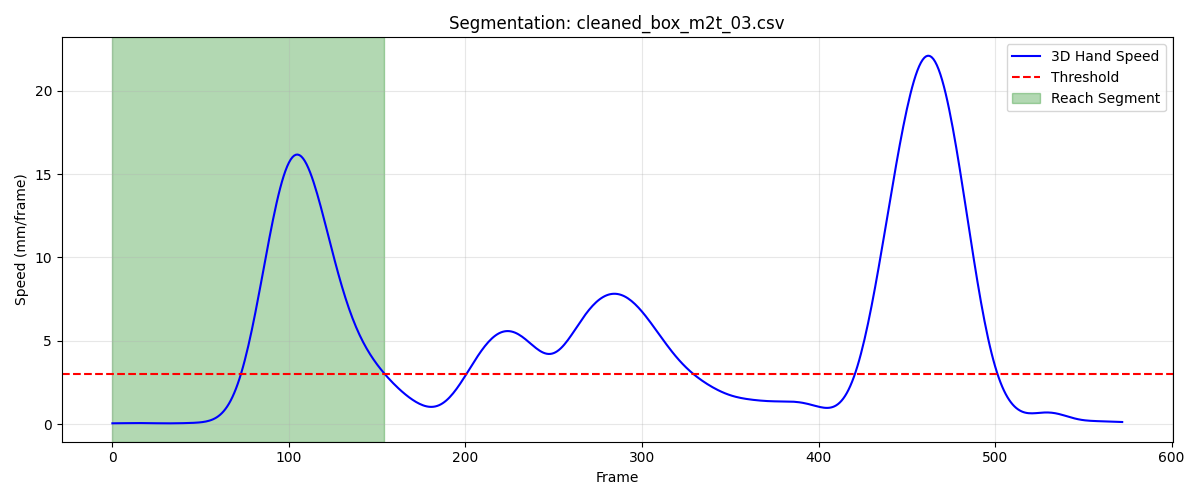

Data behind this chart, as committed beside it:
frame, sub_frame, shoulderr_x, shoulderr_y, shoulderr_z, humr1_x, humr1_y, humr1_z, humr2_x, humr2_y, humr2_z, humr3_x, humr3_y, humr3_z, humr4_x, humr4_y, humr4_z, humr5_x, humr5_y, humr5_z, humr6_x, humr6_y, humr6_z, humr7_x
1, 0, 194.1, -600.4, 739.5, 250.5, -579.2, 587.4, 255.7, -580.1, 514.8, 250.2, -631.5, 588.8, 209.8, -534.2, 564.1, 252.7, -641.5, 530.5, 218.1, -549.4, 510, 202.9
2, 0, 194.1, -600.4, 739.5, 250.5, -579.3, 587.4, 255.7, -580.3, 514.8, 250.2, -631.6, 588.8, 209.8, -534.3, 564.1, 252.7, -641.6, 530.5, 218.1, -549.5, 510, 202.9
3, 0, 194.1, -600.5, 739.5, 250.6, -579.4, 587.4, 255.8, -580.4, 514.8, 250.2, -631.7, 588.8, 209.9, -534.4, 564.1, 252.8, -641.7, 530.5, 218.1, -549.6, 510, 202.9
4, 0, 194.1, -600.5, 739.5, 250.6, -579.5, 587.4, 255.8, -580.5, 514.8, 250.2, -631.8, 588.8, 209.9, -534.4, 564.1, 252.8, -641.8, 530.5, 218.2, -549.6, 510, 203
5, 0, 194.1, -600.6, 739.5, 250.6, -579.6, 587.5, 255.9, -580.6, 514.9, 250.2, -631.9, 588.9, 210, -534.5, 564.1, 252.8, -641.9, 530.5, 218.2, -549.7, 510, 203
6, 0, 194.1, -600.6, 739.6, 250.6, -579.7, 587.5, 255.9, -580.7, 514.9, 250.2, -632, 588.9, 210, -534.6, 564.2, 252.8, -642, 530.6, 218.3, -549.8, 510.1, 203.1
7, 0, 194, -600.7, 739.6, 250.7, -579.7, 587.6, 256, -580.7, 515, 250.2, -632.1, 588.9, 210.1, -534.7, 564.2, 252.9, -642, 530.6, 218.3, -549.8, 510.1, 203.2
8, 0, 194, -600.8, 739.6, 250.7, -579.8, 587.6, 256, -580.8, 515, 250.2, -632.2, 589, 210.1, -534.7, 564.3, 252.9, -642.1, 530.7, 218.4, -549.9, 510.1, 203.3
9, 0, 194, -600.9, 739.7, 250.7, -579.9, 587.7, 256.1, -580.9, 515.1, 250.2, -632.2, 589, 210.1, -534.8, 564.3, 253, -642.2, 530.7, 218.4, -550, 510.2, 203.4
10, 0, 194.0, -600.9, 739.7, 250.7, -579.9, 587.7, 256.1, -580.9, 515.1, 250.3, -632.3, 589.1, 210.2, -534.9, 564.3, 253, -642.2, 530.8, 218.5, -550, 510.2, 203.5
11, 0, 194, -601, 739.7, 250.8, -580, 587.7, 256.2, -581, 515.2, 250.3, -632.3, 589.1, 210.2, -534.9, 564.4, 253.1, -642.2, 530.8, 218.5, -550.1, 510.2, 203.6
12, 0, 194, -601.1, 739.7, 250.8, -580, 587.8, 256.2, -581, 515.2, 250.3, -632.4, 589.1, 210.2, -535, 564.4, 253.1, -642.3, 530.8, 218.6, -550.1, 510.3, 203.7
13, 0, 194, -601.1, 739.7, 250.8, -580.1, 587.8, 256.2, -581, 515.2, 250.3, -632.4, 589.2, 210.2, -535, 564.4, 253.2, -642.3, 530.8, 218.6, -550.2, 510.3, 203.8
14, 0, 194, -601.2, 739.8, 250.8, -580.1, 587.8, 256.3, -581.1, 515.3, 250.3, -632.5, 589.2, 210.2, -535.1, 564.4, 253.2, -642.4, 530.8, 218.6, -550.2, 510.3, 203.8
15, 0, 194, -601.3, 739.8, 250.8, -580.1, 587.8, 256.3, -581.1, 515.3, 250.3, -632.5, 589.2, 210.2, -535.1, 564.4, 253.2, -642.4, 530.8, 218.6, -550.2, 510.3, 203.9
16, 0, 194, -601.3, 739.8, 250.8, -580.2, 587.9, 256.3, -581.1, 515.3, 250.3, -632.5, 589.2, 210.2, -535.2, 564.5, 253.3, -642.4, 530.9, 218.7, -550.3, 510.3, 203.9
17, 0, 193.9, -601.4, 739.8, 250.8, -580.2, 587.9, 256.3, -581.2, 515.3, 250.3, -632.6, 589.2, 210.2, -535.2, 564.5, 253.3, -642.5, 530.9, 218.7, -550.3, 510.4, 203.9
18, 0, 193.9, -601.5, 739.9, 250.8, -580.3, 587.9, 256.3, -581.2, 515.4, 250.3, -632.6, 589.2, 210.2, -535.2, 564.5, 253.3, -642.5, 530.9, 218.7, -550.3, 510.4, 203.9
19, 0, 193.9, -601.6, 739.9, 250.8, -580.3, 588, 256.3, -581.2, 515.4, 250.3, -632.7, 589.3, 210.2, -535.3, 564.6, 253.3, -642.6, 530.9, 218.7, -550.4, 510.4, 203.9
20, 0, 193.9, -601.6, 740, 250.8, -580.4, 588, 256.3, -581.3, 515.5, 250.3, -632.7, 589.3, 210.2, -535.4, 564.6, 253.3, -642.6, 531, 218.7, -550.4, 510.5, 203.9
21, 0, 193.9, -601.7, 740, 250.8, -580.5, 588.1, 256.3, -581.4, 515.5, 250.3, -632.8, 589.4, 210.2, -535.4, 564.7, 253.3, -642.7, 531, 218.7, -550.5, 510.5, 203.8
22, 0, 193.9, -601.8, 740.1, 250.8, -580.6, 588.1, 256.3, -581.5, 515.6, 250.3, -632.9, 589.4, 210.2, -535.5, 564.7, 253.3, -642.8, 531.1, 218.7, -550.6, 510.6, 203.8
23, 0, 193.8, -601.9, 740.1, 250.8, -580.7, 588.2, 256.3, -581.6, 515.6, 250.3, -633, 589.5, 210.3, -535.6, 564.8, 253.3, -642.9, 531.1, 218.7, -550.7, 510.6, 203.7
24, 0, 193.8, -601.9, 740.2, 250.8, -580.8, 588.2, 256.3, -581.7, 515.7, 250.3, -633.2, 589.5, 210.3, -535.7, 564.8, 253.2, -643, 531.2, 218.8, -550.8, 510.7, 203.6
25, 0, 193.8, -602, 740.2, 250.7, -581, 588.2, 256.3, -581.9, 515.7, 250.2, -633.3, 589.6, 210.3, -535.8, 564.8, 253.2, -643.2, 531.2, 218.8, -550.9, 510.7, 203.5
26, 0, 193.7, -602.1, 740.2, 250.7, -581.1, 588.3, 256.3, -582, 515.8, 250.2, -633.5, 589.6, 210.3, -535.9, 564.8, 253.1, -643.3, 531.3, 218.8, -551.1, 510.7, 203.4
27, 0, 193.7, -602.1, 740.2, 250.7, -581.3, 588.3, 256.2, -582.2, 515.8, 250.1, -633.6, 589.6, 210.3, -536, 564.8, 253, -643.5, 531.3, 218.8, -551.2, 510.7, 203.3
28, 0, 193.7, -602.2, 740.2, 250.6, -581.4, 588.3, 256.2, -582.3, 515.8, 250.1, -633.8, 589.6, 210.3, -536.1, 564.8, 252.9, -643.6, 531.3, 218.8, -551.3, 510.7, 203.2
29, 0, 193.6, -602.3, 740.2, 250.6, -581.5, 588.2, 256.2, -582.5, 515.8, 250, -633.9, 589.6, 210.3, -536.2, 564.8, 252.9, -643.8, 531.3, 218.8, -551.4, 510.7, 203.1
30, 0, 193.6, -602.4, 740.2, 250.6, -581.7, 588.2, 256.1, -582.6, 515.7, 249.9, -634, 589.6, 210.3, -536.3, 564.8, 252.8, -643.9, 531.2, 218.8, -551.5, 510.7, 203
31, 0, 193.6, -602.4, 740.2, 250.5, -581.8, 588.2, 256.1, -582.7, 515.7, 249.9, -634.1, 589.6, 210.3, -536.4, 564.7, 252.7, -644, 531.2, 218.8, -551.6, 510.7, 202.9
32, 0, 193.5, -602.5, 740.1, 250.5, -581.8, 588.2, 256, -582.7, 515.7, 249.8, -634.2, 589.5, 210.3, -536.4, 564.7, 252.7, -644.1, 531.1, 218.8, -551.6, 510.7, 202.9
33, 0, 193.5, -602.6, 740.1, 250.5, -581.9, 588.1, 256, -582.8, 515.6, 249.8, -634.3, 589.5, 210.2, -536.5, 564.7, 252.6, -644.1, 531.1, 218.7, -551.7, 510.6, 202.8
34, 0, 193.5, -602.6, 740.1, 250.4, -581.9, 588.1, 255.9, -582.8, 515.6, 249.8, -634.3, 589.4, 210.2, -536.5, 564.7, 252.6, -644.1, 531.1, 218.7, -551.7, 510.6, 202.8
35, 0, 193.4, -602.7, 740, 250.4, -581.9, 588.1, 255.9, -582.8, 515.6, 249.7, -634.3, 589.4, 210.2, -536.5, 564.6, 252.6, -644.1, 531, 218.7, -551.7, 510.6, 202.8
36, 0, 193.4, -602.7, 740, 250.4, -581.9, 588.1, 255.9, -582.8, 515.5, 249.7, -634.3, 589.4, 210.1, -536.5, 564.6, 252.6, -644.1, 531, 218.6, -551.7, 510.6, 202.8
37, 0, 193.3, -602.8, 740, 250.3, -581.9, 588.1, 255.9, -582.7, 515.5, 249.7, -634.3, 589.4, 210.1, -536.5, 564.6, 252.6, -644.1, 531, 218.6, -551.6, 510.6, 202.8
38, 0, 193.3, -602.8, 740, 250.3, -581.9, 588.1, 255.8, -582.7, 515.6, 249.7, -634.2, 589.4, 210, -536.5, 564.7, 252.6, -644, 531, 218.6, -551.6, 510.6, 202.9
39, 0, 193.2, -602.8, 740, 250.3, -581.8, 588.1, 255.8, -582.6, 515.6, 249.7, -634.2, 589.4, 210, -536.4, 564.7, 252.6, -644, 531, 218.5, -551.6, 510.6, 202.9
40, 0, 193.2, -602.8, 740, 250.3, -581.8, 588.1, 255.8, -582.6, 515.6, 249.6, -634.1, 589.4, 209.9, -536.4, 564.7, 252.6, -643.9, 531, 218.5, -551.5, 510.6, 203
41, 0, 193.1, -602.8, 740, 250.2, -581.7, 588.1, 255.8, -582.5, 515.6, 249.6, -634.1, 589.4, 209.9, -536.4, 564.7, 252.7, -643.8, 531, 218.5, -551.5, 510.6, 203
42, 0, 193.1, -602.8, 740.1, 250.2, -581.7, 588.2, 255.8, -582.4, 515.7, 249.6, -634, 589.4, 209.8, -536.3, 564.8, 252.7, -643.8, 531.1, 218.4, -551.4, 510.7, 203.1
43, 0, 193, -602.8, 740.1, 250.2, -581.6, 588.2, 255.8, -582.4, 515.7, 249.6, -634, 589.5, 209.8, -536.3, 564.8, 252.7, -643.7, 531.1, 218.4, -551.4, 510.7, 203.1
44, 0, 193, -602.8, 740.1, 250.1, -581.6, 588.2, 255.8, -582.3, 515.8, 249.5, -633.9, 589.5, 209.7, -536.2, 564.8, 252.7, -643.6, 531.1, 218.3, -551.3, 510.7, 203.1
45, 0, 192.9, -602.8, 740.2, 250.1, -581.5, 588.3, 255.8, -582.2, 515.8, 249.5, -633.9, 589.5, 209.7, -536.2, 564.9, 252.7, -643.6, 531.1, 218.3, -551.2, 510.8, 203.1
46, 0, 192.9, -602.8, 740.2, 250, -581.5, 588.3, 255.7, -582.2, 515.8, 249.5, -633.8, 589.6, 209.6, -536.2, 564.9, 252.7, -643.5, 531.2, 218.2, -551.2, 510.8, 203.1
47, 0, 192.8, -602.8, 740.3, 250, -581.4, 588.4, 255.7, -582.2, 515.9, 249.4, -633.8, 589.6, 209.6, -536.1, 565, 252.7, -643.5, 531.2, 218.2, -551.2, 510.9, 203.1
48, 0, 192.8, -602.8, 740.3, 249.9, -581.4, 588.4, 255.7, -582.1, 515.9, 249.4, -633.8, 589.6, 209.5, -536.1, 565, 252.6, -643.5, 531.2, 218.1, -551.1, 510.9, 203
49, 0, 192.8, -602.8, 740.3, 249.9, -581.4, 588.4, 255.6, -582.1, 515.9, 249.4, -633.8, 589.6, 209.5, -536.1, 565, 252.6, -643.5, 531.2, 218.1, -551.1, 510.9, 202.9
50, 0, 192.7, -602.8, 740.3, 249.8, -581.4, 588.4, 255.6, -582.1, 515.9, 249.3, -633.8, 589.7, 209.5, -536.1, 565, 252.5, -643.5, 531.2, 218, -551.1, 510.9, 202.9
51, 0, 192.7, -602.8, 740.3, 249.8, -581.4, 588.4, 255.5, -582.2, 515.9, 249.3, -633.8, 589.7, 209.4, -536.1, 565, 252.5, -643.5, 531.2, 218, -551.1, 510.9, 202.8
52, 0, 192.6, -602.8, 740.3, 249.7, -581.4, 588.4, 255.4, -582.2, 515.9, 249.2, -633.8, 589.6, 209.4, -536.1, 565, 252.4, -643.5, 531.2, 217.9, -551.2, 510.9, 202.6
53, 0, 192.6, -602.8, 740.3, 249.7, -581.5, 588.3, 255.4, -582.2, 515.9, 249.1, -633.8, 589.6, 209.4, -536.2, 565, 252.3, -643.5, 531.2, 217.9, -551.2, 510.8, 202.5
54, 0, 192.5, -602.8, 740.3, 249.6, -581.5, 588.3, 255.3, -582.2, 515.8, 249, -633.9, 589.6, 209.3, -536.2, 564.9, 252.2, -643.5, 531.1, 217.8, -551.2, 510.8, 202.4
55, 0, 192.5, -602.8, 740.2, 249.5, -581.5, 588.3, 255.2, -582.3, 515.8, 248.9, -633.9, 589.5, 209.3, -536.2, 564.9, 252.1, -643.6, 531.1, 217.7, -551.2, 510.8, 202.2
56, 0, 192.4, -602.8, 740.2, 249.4, -581.5, 588.2, 255.1, -582.3, 515.7, 248.8, -633.9, 589.5, 209.2, -536.1, 564.9, 251.9, -643.6, 531, 217.7, -551.2, 510.7, 202.1
57, 0, 192.4, -602.7, 740.2, 249.4, -581.5, 588.2, 255, -582.3, 515.7, 248.7, -633.9, 589.4, 209.2, -536.1, 564.8, 251.8, -643.6, 531, 217.6, -551.2, 510.7, 202
58, 0, 192.3, -602.7, 740.2, 249.3, -581.5, 588.2, 254.9, -582.2, 515.7, 248.7, -633.9, 589.4, 209.1, -536.1, 564.8, 251.7, -643.6, 531, 217.5, -551.1, 510.7, 201.8
59, 0, 192.3, -602.7, 740.2, 249.2, -581.5, 588.2, 254.8, -582.2, 515.7, 248.6, -633.8, 589.4, 209, -536.1, 564.8, 251.6, -643.6, 531, 217.4, -551.1, 510.7, 201.7
60, 0, 192.2, -602.6, 740.2, 249.1, -581.4, 588.2, 254.8, -582.2, 515.7, 248.5, -633.8, 589.5, 208.9, -536.1, 564.8, 251.6, -643.5, 531, 217.3, -551.1, 510.7, 201.6
... 95 more rows
